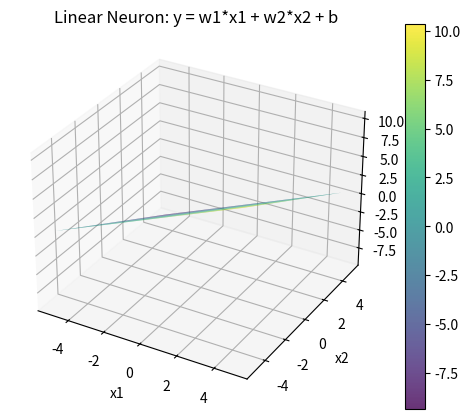
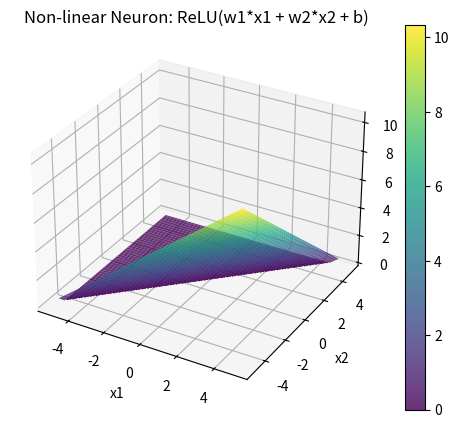
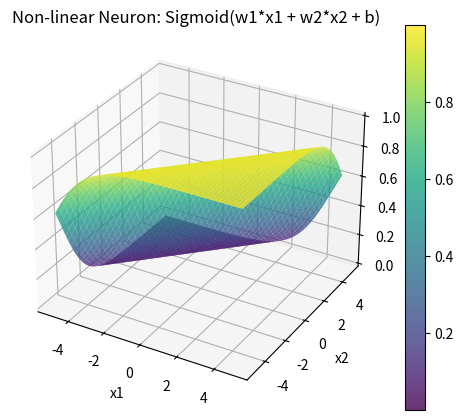
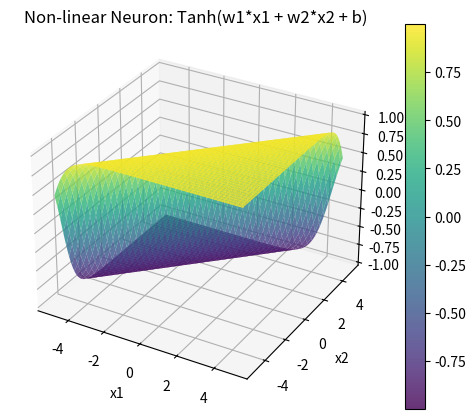

Python code for these plots, in order:
# visualize_neurons.py
"""
3D Visualization of Linear and Non-linear Neurons

This script demonstrates the difference between a linear neuron and
non-linear neurons using ReLU, Sigmoid, and Tanh activation functions.
It generates 3D surface plots for visual comparison.

[redacted]
"""

import numpy as np
import matplotlib.pyplot as plt
from mpl_toolkits.mplot3d import Axes3D  # Required for 3D plotting

# ----------------------------
# Define input space
# ----------------------------
x1 = np.linspace(-5, 5, 100)  # Input 1 range
x2 = np.linspace(-5, 5, 100)  # Input 2 range
X1, X2 = np.meshgrid(x1, x2)  # Create a 2D grid

# ----------------------------
# Define weights and bias
# ----------------------------
w1, w2, b = 1.0, -1.0, 0.5  # Example weights and bias

# Linear combination
Z_linear = w1*X1 + w2*X2 + b

# ----------------------------
# Apply activation functions
# ----------------------------
Z_relu = np.maximum(0, Z_linear)            # ReLU
Z_sigmoid = 1 / (1 + np.exp(-Z_linear))    # Sigmoid
Z_tanh = np.tanh(Z_linear)                  # Tanh

# ----------------------------
# Plotting function
# ----------------------------
def plot_surface(X1, X2, Z, title):
    """
    Plots a 3D surface plot of the given data.
    
    Parameters:
    - X1, X2: Input grids
    - Z: Output values
    - title: Title of the plot
    """
    fig = plt.figure(figsize=(6, 5))
    ax = fig.add_subplot(111, projection='3d')
    surf = ax.plot_surface(X1, X2, Z, cmap='viridis', alpha=0.8)
    ax.set_title(title)
    ax.set_xlabel('x1')
    ax.set_ylabel('x2')
    ax.set_zlabel('Output')
    fig.colorbar(surf)
    plt.show()

# ----------------------------
# Generate visualizations
# ----------------------------
plot_surface(X1, X2, Z_linear, "Linear Neuron: y = w1*x1 + w2*x2 + b")
plot_surface(X1, X2, Z_relu, "Non-linear Neuron: ReLU(w1*x1 + w2*x2 + b)")
plot_surface(X1, X2, Z_sigmoid, "Non-linear Neuron: Sigmoid(w1*x1 + w2*x2 + b)")
plot_surface(X1, X2, Z_tanh, "Non-linear Neuron: Tanh(w1*x1 + w2*x2 + b)")
